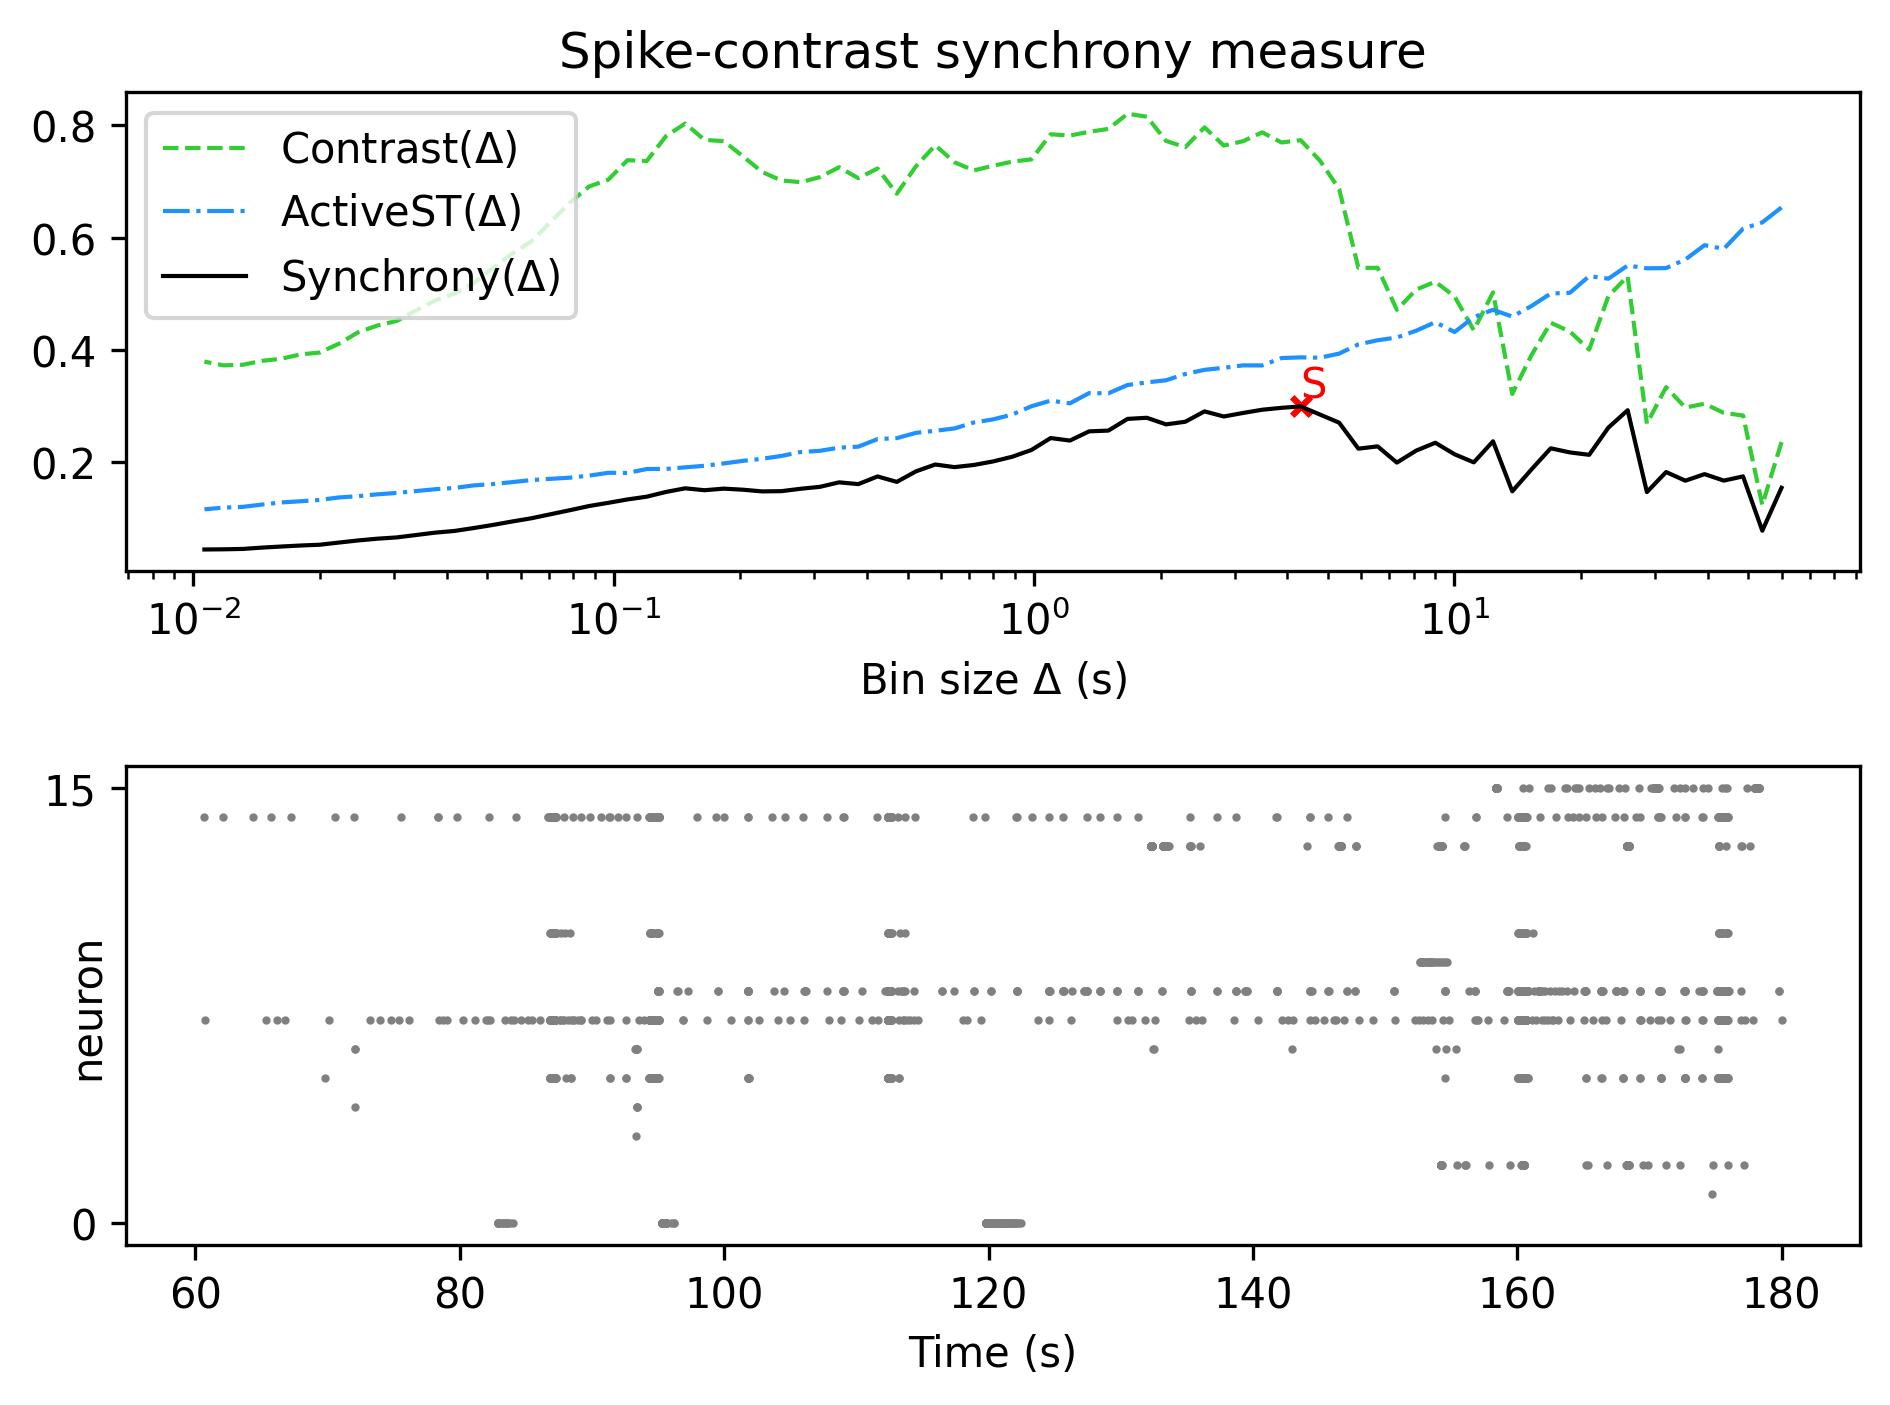

The file beside this chart, header and first rows:
, Spike-contrast (60.0 s), Spike-contrast (54.0 s), Spike-contrast (48.6 s), Spike-contrast (43.74 s), Spike-contrast (39.366 s), Spike-contrast (35.429 s), Spike-contrast (31.886 s), Spike-contrast (28.698 s), Spike-contrast (25.828 s), Spike-contrast (23.245 s), Spike-contrast (20.921 s), Spike-contrast (18.829 s), Spike-contrast (16.946 s), Spike-contrast (15.251 s), Spike-contrast (13.726 s), Spike-contrast (12.353 s), Spike-contrast (11.118 s), Spike-contrast (10.006 s), Spike-contrast (9.006 s), Spike-contrast (8.105 s), Spike-contrast (7.295 s), Spike-contrast (6.565 s), Spike-contrast (5.909 s)
0, 0.1537, 0.07713, 0.174, 0.1665, 0.1781, 0.1664, 0.1818, 0.1461, 0.292, 0.2611, 0.2125, 0.2167, 0.2241, 0.1865, 0.1474, 0.2366, 0.199, 0.2135, 0.234, 0.2199, 0.1986, 0.2276, 0.2235
